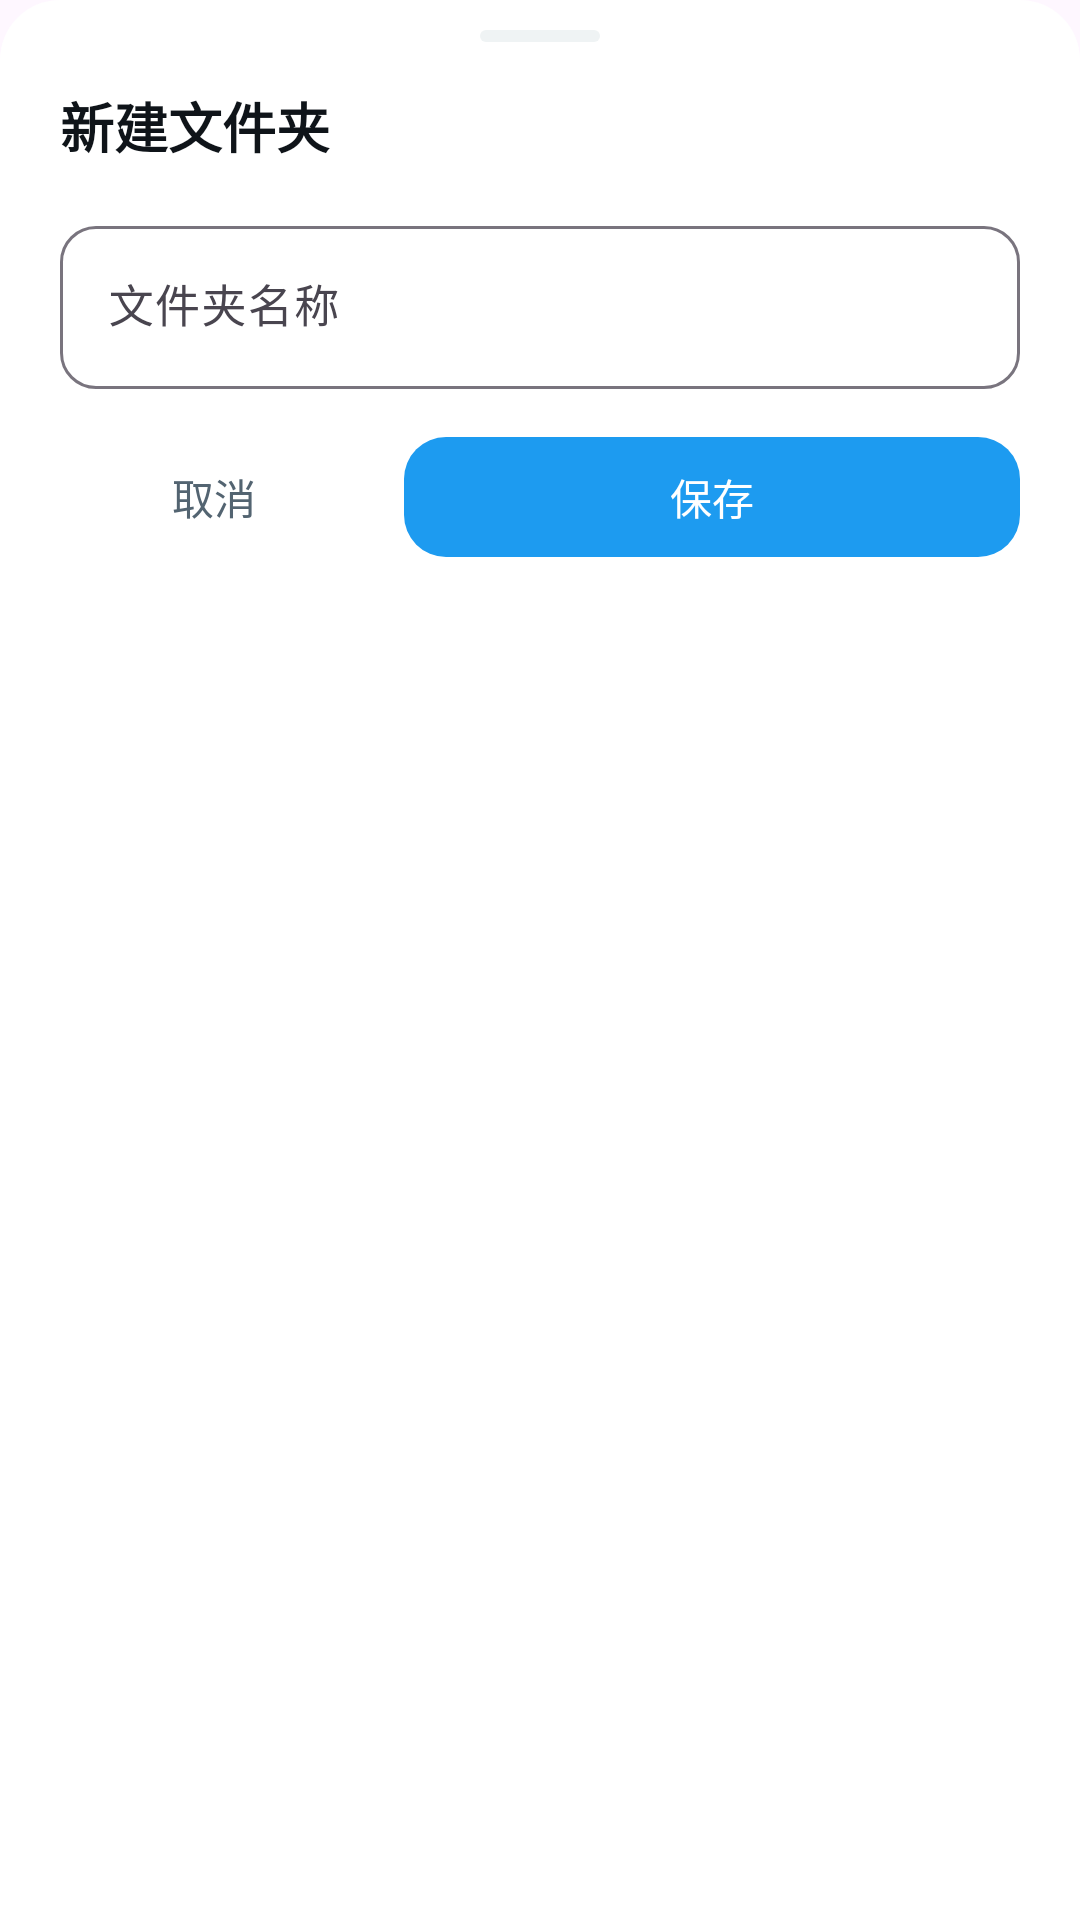

Produce the Android XML layout that renders to this screen, including the resource entries it uses.
<!-- AndroidManifest.xml: application theme Theme.SaiAccountNote -->
<!-- res/layout/dialog_folder_name.xml -->
<?xml version="1.0" encoding="utf-8"?>
<LinearLayout xmlns:android="http://schemas.android.com/apk/res/android"
    xmlns:app="http://schemas.android.com/apk/res-auto"
    android:layout_width="match_parent"
    android:layout_height="wrap_content"
    android:background="@drawable/bg_bottom_sheet"
    android:orientation="vertical"
    android:paddingBottom="12dp">

    
    <View
        android:layout_width="40dp"
        android:layout_height="4dp"
        android:layout_gravity="center_horizontal"
        android:layout_marginTop="10dp"
        android:background="@drawable/bg_handle" />

    
    <LinearLayout
        android:layout_width="match_parent"
        android:layout_height="56dp"
        android:gravity="center_vertical"
        android:orientation="horizontal"
        android:paddingStart="20dp"
        android:paddingEnd="8dp">

        <TextView
            android:id="@+id/tv_folder_sheet_title"
            android:layout_width="0dp"
            android:layout_height="wrap_content"
            android:layout_weight="1"
            android:text="新建文件夹"
            android:textColor="@color/text_primary"
            android:textSize="18sp"
            android:textStyle="bold" />

        <ImageView
            android:id="@+id/iv_folder_close"
            android:layout_width="48dp"
            android:layout_height="48dp"
            android:contentDescription="关闭"
            android:padding="12dp"
            app:srcCompat="@drawable/ic_close_24"
            app:tint="@color/text_secondary" />
    </LinearLayout>

    
    <LinearLayout
        android:layout_width="match_parent"
        android:layout_height="wrap_content"
        android:orientation="vertical"
        android:paddingStart="20dp"
        android:paddingEnd="20dp">

        <com.google.android.material.textfield.TextInputLayout
            style="@style/Widget.Material3.TextInputLayout.OutlinedBox"
            android:layout_width="match_parent"
            android:layout_height="wrap_content"
            android:hint="文件夹名称"
            app:boxCornerRadiusBottomEnd="12dp"
            app:boxCornerRadiusBottomStart="12dp"
            app:boxCornerRadiusTopEnd="12dp"
            app:boxCornerRadiusTopStart="12dp">

            <com.google.android.material.textfield.TextInputEditText
                android:id="@+id/et_folder_name"
                android:layout_width="match_parent"
                android:layout_height="wrap_content"
                android:importantForAutofill="no"
                android:inputType="text"
                android:maxLength="20"
                android:textSize="15sp" />
        </com.google.android.material.textfield.TextInputLayout>
    </LinearLayout>

    
    <LinearLayout
        android:layout_width="match_parent"
        android:layout_height="wrap_content"
        android:orientation="horizontal"
        android:paddingStart="20dp"
        android:paddingTop="12dp"
        android:paddingEnd="20dp">

        <com.google.android.material.button.MaterialButton
            android:id="@+id/btn_folder_cancel"
            style="@style/Widget.Material3.Button.TextButton"
            android:layout_width="0dp"
            android:layout_height="48dp"
            android:layout_weight="1"
            android:text="取消"
            android:textColor="@color/text_secondary" />

        <Space
            android:layout_width="12dp"
            android:layout_height="1dp" />

        <com.google.android.material.button.MaterialButton
            android:id="@+id/btn_folder_save"
            android:layout_width="0dp"
            android:layout_height="48dp"
            android:layout_weight="2"
            android:text="保存"
            android:textColor="@color/white"
            app:backgroundTint="@color/accent"
            app:cornerRadius="14dp" />
    </LinearLayout>

</LinearLayout>
<!-- resources referenced by this layout -->
<resources>
  <color name="accent">#1D9BF0</color>
  <color name="text_primary">#0F1419</color>
  <color name="text_secondary">#536471</color>
  <color name="white">#FFFFFFFF</color>
  <!-- drawable bg_bottom_sheet (drawable) -->
  <?xml version="1.0" encoding="utf-8"?>
  <shape xmlns:android="http://schemas.android.com/apk/res/android"
      android:shape="rectangle">
      <solid android:color="@color/surface" />
      <corners
          android:topLeftRadius="20dp"
          android:topRightRadius="20dp" />
  </shape>
  <!-- drawable bg_handle (drawable) -->
  <?xml version="1.0" encoding="utf-8"?>
  <shape xmlns:android="http://schemas.android.com/apk/res/android"
      android:shape="rectangle">
      <solid android:color="@color/divider" />
      <corners android:radius="2dp" />
  </shape>
  <style name="Theme.SaiAccountNote" parent="Base.Theme.SaiAccountNote" />
  <color name="surface">#FFFFFF</color>
  <color name="divider">#EFF3F4</color>
  <style name="Base.Theme.SaiAccountNote" parent="Theme.Material3.DayNight.NoActionBar">
          
          <item name="colorPrimary">@color/accent</item>
          <item name="colorOnPrimary">@color/white</item>
          <item name="colorSecondary">@color/accent</item>
          <item name="colorOnSecondary">@color/white</item>
      </style>
</resources>
